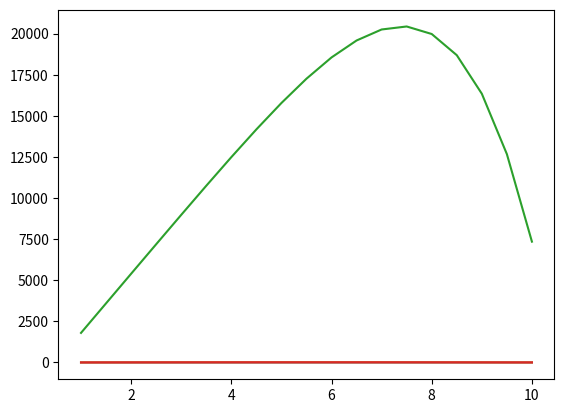

Reproduce this figure in Python.
#TESTING
# %%
import numpy as np
import matplotlib.pyplot as plt
from scipy.optimize import root
import math

# %%
def PDE(x):
    return 0

def q(x):
    return x**4
# %%
a = 1 #Defining the problem parameters
b = 10
MU = 4
alpha = 0.0 #Defining the boundary conditions 
beta = 1.0

N = 20 #Defining the number of gridpoints

GridSpace = np.linspace(a,b,N-1) #Defining the gridspace
dx = (b-a)/N 
Initial = 0.1 * GridSpace

# %%
def FiniteSolverNoSource(u,N,dx,alpha,beta):
    F = np.zeros(N-1)
    F[0] = ((u[1]-2*u[0]+alpha)/(dx**2))
    for i in range(1,N-2):
        F[i] = ((u[i+1]-2*u[i]+u[i-1])/(dx**2))
    F[N-2] = ((beta-2*u[N-2]+u[N-3])/(dx**2))
    return F
Solution = root(FiniteSolverNoSource,x0 = Initial,args=(N,dx,alpha,beta))   
plt.plot(GridSpace,Solution.x)
plt.show()
# %%
def FiniteSolverSimpleSource(u,N,dx,alpha,beta,D=1,q=1):
    F = np.zeros(N-1)
    F[0] = D*((u[1]-2*u[0]+alpha)/(dx**2))+q
    for i in range(1,N-2):
        F[i] = D*((u[i+1]-2*u[i]+u[i-1])/(dx**2))+q
    F[N-2] = D*((beta-2*u[N-2]+u[N-3])/(dx**2))+q
    return F
Solution = root(FiniteSolverSimpleSource,x0=Initial,args=(N,dx,alpha,beta))   
plt.plot(GridSpace,Solution.x)
plt.show()
# %%
def FiniteSolverDependentSource(u,N,dx,alpha,beta,D=1):
    F = np.zeros(N-1)
    F[0] = D*((u[1]-2*u[0]+alpha)/(dx**2))+q(GridSpace[0])
    for i in range(1,N-2):
        F[i] = D*((u[i+1]-2*u[i]+u[i-1])/(dx**2))+q(GridSpace[i])
    F[N-2] = D*((beta-2*u[N-2]+u[N-3])/(dx**2))+q(GridSpace[N-2])
    return F
Solution = root(FiniteSolverDependentSource,x0=Initial,args=(N,dx,alpha,beta))   
plt.plot(GridSpace,Solution.x)
plt.show()
# %%
def FiniteSolverDependentSourceU(u,MU,N,dx,alpha,beta,D=1):
    def q(x,f):
        return math.exp(MU*f)

    F = np.zeros(N-1)
    F[0] = D*((u[1]-2*u[0]+alpha)/(dx**2))+q(GridSpace[0],F[0])
    for i in range(1,N-2):
        F[i] = D*((u[i+1]-2*u[i]+u[i-1])/(dx**2))+q(GridSpace[i],F[i])
    F[N-2] = D*((beta-2*u[N-2]+u[N-3])/(dx**2))+q(GridSpace[N-2],F[N-2])
    return F
Solution = root(FiniteSolverDependentSourceU,x0=Initial,args=(MU,N,dx,alpha,beta))   
plt.plot(GridSpace,Solution.x)
plt.show()
# %%
